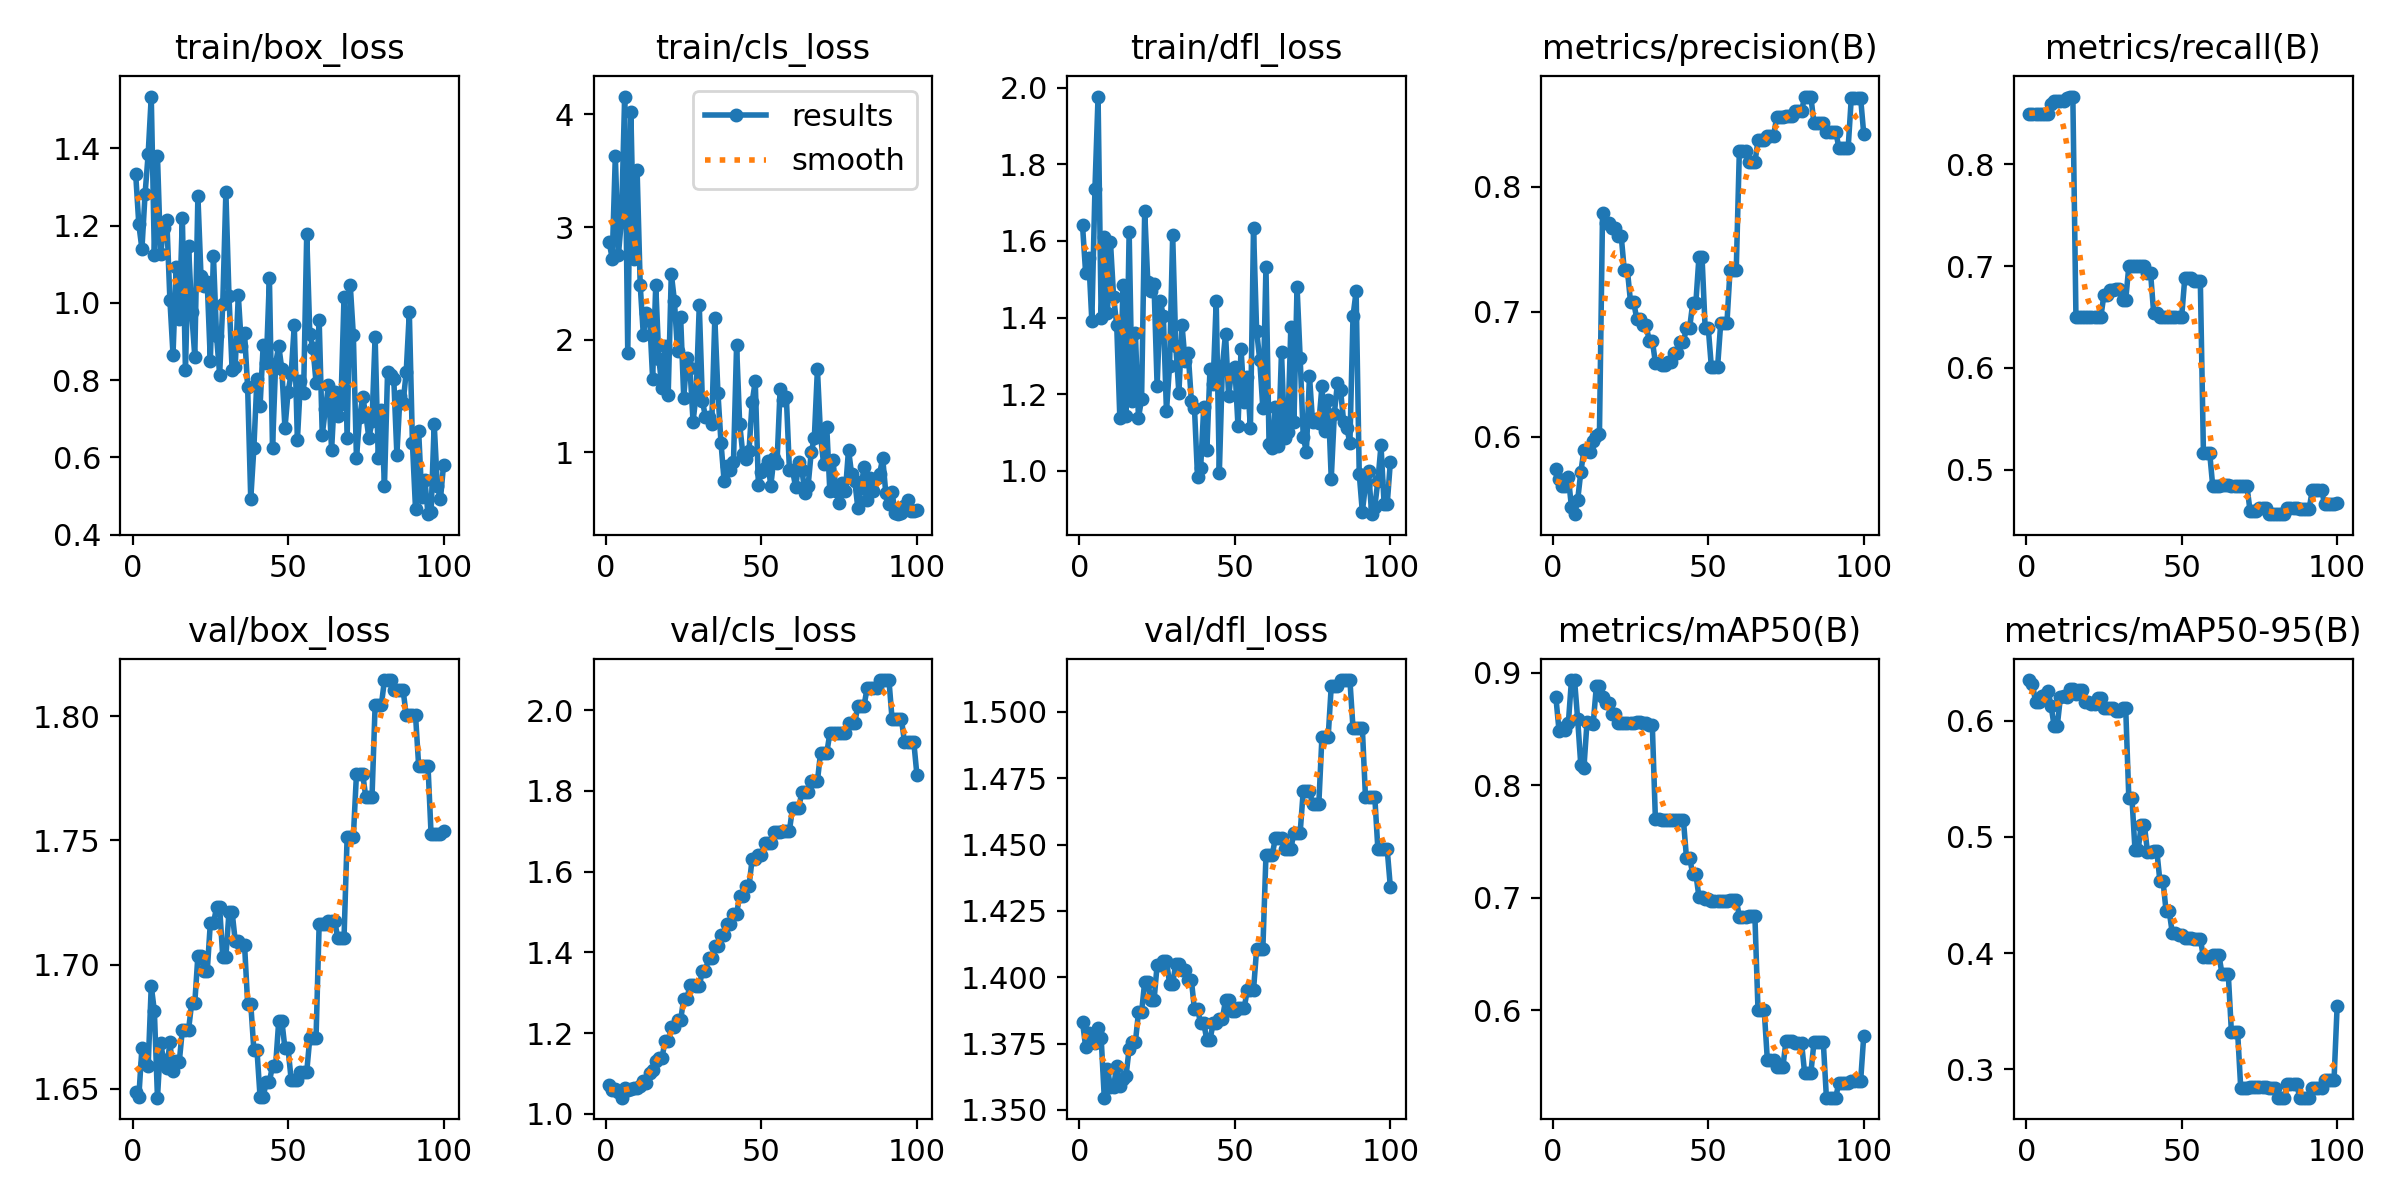

The table this chart was drawn from, first rows:
epoch, time, train/box_loss, train/cls_loss, train/dfl_loss, metrics/precision(B), metrics/recall(B), metrics/mAP50(B), metrics/mAP50-95(B), val/box_loss, val/cls_loss, val/dfl_loss, lr/pg0, lr/pg1, lr/pg2
1, 1.203, 1.333, 2.869, 1.642, 0.5745, 0.85, 0.8782, 0.6349, 1.649, 1.07, 1.383, 0, 0, 0
2, 2.293, 1.203, 2.718, 1.517, 0.5659, 0.85, 0.8486, 0.6318, 1.647, 1.06, 1.374, 1.17822e-06, 1.17822e-06, 1.17822e-06
3, 3.362, 1.14, 3.63, 1.555, 0.5607, 0.85, 0.8508, 0.6162, 1.667, 1.061, 1.379, 2.33288e-06, 2.33288e-06, 2.33288e-06
4, 4.456, 1.281, 2.756, 1.391, 0.5602, 0.85, 0.8495, 0.6159, 1.66, 1.054, 1.378, 3.46397e-06, 3.46397e-06, 3.46397e-06
5, 5.519, 1.385, 3.077, 1.736, 0.5678, 0.85, 0.8553, 0.6211, 1.659, 1.04, 1.375, 4.5715e-06, 4.5715e-06, 4.5715e-06
6, 6.586, 1.534, 4.159, 1.977, 0.5435, 0.85, 0.8936, 0.6216, 1.691, 1.064, 1.381, 5.65548e-06, 5.65548e-06, 5.65548e-06
7, 7.668, 1.124, 1.878, 1.398, 0.538, 0.85, 0.8934, 0.6258, 1.681, 1.06, 1.377, 6.71588e-06, 6.71588e-06, 6.71588e-06
8, 8.734, 1.38, 4.019, 1.609, 0.5494, 0.8597, 0.8587, 0.6127, 1.646, 1.061, 1.355, 7.75273e-06, 7.75273e-06, 7.75273e-06
9, 9.81, 1.126, 2.711, 1.413, 0.5715, 0.8618, 0.8183, 0.595, 1.668, 1.063, 1.365, 8.76602e-06, 8.76602e-06, 8.76602e-06
10, 10.91, 1.193, 3.507, 1.597, 0.589, 0.8624, 0.8152, 0.5957, 1.661, 1.064, 1.359, 9.75574e-06, 9.75574e-06, 9.75574e-06
11, 12, 1.214, 2.486, 1.454, 0.5887, 0.8628, 0.856, 0.62, 1.658, 1.068, 1.359, 1.07219e-05, 1.07219e-05, 1.07219e-05
12, 13.07, 1.007, 2.042, 1.382, 0.5877, 0.8626, 0.8556, 0.6208, 1.669, 1.08, 1.367, 1.16645e-05, 1.16645e-05, 1.16645e-05
13, 14.15, 0.8658, 2.237, 1.139, 0.5967, 0.8649, 0.8549, 0.6207, 1.657, 1.077, 1.359, 1.25835e-05, 1.25835e-05, 1.25835e-05
14, 15.23, 1.092, 2.213, 1.484, 0.6005, 0.8667, 0.888, 0.6273, 1.661, 1.102, 1.362, 1.3479e-05, 1.3479e-05, 1.3479e-05
15, 16.33, 0.9585, 1.653, 1.144, 0.6021, 0.8667, 0.8881, 0.6273, 1.661, 1.11, 1.363, 1.43509e-05, 1.43509e-05, 1.43509e-05
16, 17.4, 1.22, 2.481, 1.624, 0.7791, 0.65, 0.8785, 0.623, 1.674, 1.131, 1.373, 1.51993e-05, 1.51993e-05, 1.51993e-05
17, 18.5, 0.825, 1.83, 1.182, 0.7706, 0.65, 0.8735, 0.6267, 1.674, 1.139, 1.375, 1.60241e-05, 1.60241e-05, 1.60241e-05
18, 19.56, 1.147, 1.572, 1.361, 0.7706, 0.65, 0.8735, 0.6267, 1.674, 1.139, 1.375, 1.68253e-05, 1.68253e-05, 1.68253e-05
19, 20.76, 0.9752, 1.942, 1.138, 0.7667, 0.65, 0.8635, 0.6158, 1.684, 1.18, 1.387, 1.7603e-05, 1.7603e-05, 1.7603e-05
20, 21.84, 0.8609, 1.509, 1.188, 0.7667, 0.65, 0.8635, 0.6158, 1.684, 1.18, 1.387, 1.83571e-05, 1.83571e-05, 1.83571e-05
21, 23.31, 1.276, 2.586, 1.679, 0.7605, 0.65, 0.8553, 0.6143, 1.704, 1.214, 1.398, 1.90876e-05, 1.90876e-05, 1.90876e-05
22, 24.42, 1.069, 2.345, 1.492, 0.7605, 0.65, 0.8553, 0.6143, 1.704, 1.214, 1.398, 1.97946e-05, 1.97946e-05, 1.97946e-05
23, 25.51, 1.045, 1.896, 1.469, 0.7329, 0.65, 0.8555, 0.6194, 1.697, 1.232, 1.391, 2.0478e-05, 2.0478e-05, 2.0478e-05
24, 26.55, 1.054, 2.201, 1.487, 0.7329, 0.65, 0.8555, 0.6194, 1.697, 1.232, 1.391, 2.11379e-05, 2.11379e-05, 2.11379e-05
25, 27.63, 0.8504, 1.485, 1.22, 0.7077, 0.6716, 0.8554, 0.6108, 1.717, 1.284, 1.405, 2.17741e-05, 2.17741e-05, 2.17741e-05
26, 28.67, 1.123, 1.832, 1.444, 0.7077, 0.6716, 0.8554, 0.6108, 1.717, 1.284, 1.405, 2.23869e-05, 2.23869e-05, 2.23869e-05
27, 29.74, 0.9137, 1.747, 1.404, 0.6943, 0.676, 0.856, 0.611, 1.723, 1.318, 1.406, 2.2976e-05, 2.2976e-05, 2.2976e-05
28, 30.8, 0.8145, 1.271, 1.155, 0.6943, 0.676, 0.856, 0.611, 1.723, 1.318, 1.406, 2.35417e-05, 2.35417e-05, 2.35417e-05
29, 31.92, 0.9981, 1.515, 1.275, 0.6892, 0.6777, 0.8553, 0.6086, 1.703, 1.316, 1.398, 2.40837e-05, 2.40837e-05, 2.40837e-05
30, 32.98, 1.286, 2.303, 1.615, 0.6892, 0.6777, 0.8553, 0.6086, 1.703, 1.316, 1.398, 2.46022e-05, 2.46022e-05, 2.46022e-05
31, 34.07, 1.017, 1.453, 1.326, 0.6769, 0.6667, 0.8537, 0.6108, 1.721, 1.354, 1.405, 2.50971e-05, 2.50971e-05, 2.50971e-05
32, 35.13, 0.8268, 1.313, 1.203, 0.6769, 0.6667, 0.8537, 0.6108, 1.721, 1.354, 1.405, 2.55685e-05, 2.55685e-05, 2.55685e-05
33, 36.19, 0.8349, 1.316, 1.381, 0.6591, 0.6996, 0.7696, 0.5338, 1.71, 1.386, 1.403, 2.60163e-05, 2.60163e-05, 2.60163e-05
34, 37.24, 1.019, 1.247, 1.286, 0.6591, 0.6996, 0.7696, 0.5338, 1.71, 1.386, 1.403, 2.64405e-05, 2.64405e-05, 2.64405e-05
35, 38.41, 0.8885, 2.191, 1.307, 0.6576, 0.7, 0.7694, 0.4886, 1.708, 1.416, 1.399, 2.68412e-05, 2.68412e-05, 2.68412e-05
36, 39.46, 0.9221, 1.528, 1.183, 0.6576, 0.7, 0.7694, 0.4886, 1.708, 1.416, 1.399, 2.72183e-05, 2.72183e-05, 2.72183e-05
37, 40.53, 0.7816, 1.078, 1.165, 0.6598, 0.7, 0.7695, 0.5103, 1.684, 1.443, 1.388, 2.75718e-05, 2.75718e-05, 2.75718e-05
38, 41.57, 0.4918, 0.7397, 0.9834, 0.6598, 0.7, 0.7695, 0.5103, 1.684, 1.443, 1.388, 2.79018e-05, 2.79018e-05, 2.79018e-05
39, 42.66, 0.6239, 0.8779, 1.009, 0.6666, 0.6933, 0.7694, 0.4871, 1.666, 1.47, 1.383, 2.82082e-05, 2.82082e-05, 2.82082e-05
40, 43.77, 0.8036, 0.8375, 1.167, 0.6666, 0.6933, 0.7694, 0.4871, 1.666, 1.47, 1.383, 2.84911e-05, 2.84911e-05, 2.84911e-05
41, 44.84, 0.7338, 0.9102, 1.054, 0.676, 0.6536, 0.7695, 0.4882, 1.647, 1.496, 1.376, 2.87504e-05, 2.87504e-05, 2.87504e-05
42, 45.87, 0.8905, 1.949, 1.266, 0.676, 0.6536, 0.7695, 0.4882, 1.647, 1.496, 1.376, 2.89861e-05, 2.89861e-05, 2.89861e-05
43, 47.05, 0.8431, 1.248, 1.227, 0.6869, 0.65, 0.7354, 0.4621, 1.653, 1.54, 1.383, 2.91983e-05, 2.91983e-05, 2.91983e-05
44, 48.19, 1.064, 0.9854, 1.443, 0.6869, 0.65, 0.7354, 0.4621, 1.653, 1.54, 1.383, 2.93869e-05, 2.93869e-05, 2.93869e-05
45, 49.3, 0.6232, 0.9352, 0.994, 0.7067, 0.65, 0.7213, 0.4359, 1.659, 1.565, 1.384, 2.9552e-05, 2.9552e-05, 2.9552e-05
46, 50.38, 0.8425, 1.013, 1.274, 0.7067, 0.65, 0.7213, 0.4359, 1.659, 1.565, 1.384, 2.96935e-05, 2.96935e-05, 2.96935e-05
47, 51.52, 0.8892, 1.444, 1.358, 0.7435, 0.65, 0.7009, 0.4169, 1.677, 1.631, 1.391, 2.98114e-05, 2.98114e-05, 2.98114e-05
48, 52.57, 0.8276, 1.63, 1.195, 0.7435, 0.65, 0.7009, 0.4169, 1.677, 1.631, 1.391, 2.99058e-05, 2.99058e-05, 2.99058e-05
49, 53.66, 0.6751, 0.7102, 1.266, 0.6871, 0.65, 0.6993, 0.4153, 1.666, 1.64, 1.387, 2.99766e-05, 2.99766e-05, 2.99766e-05
50, 54.72, 0.7691, 0.8278, 1.273, 0.6871, 0.65, 0.6993, 0.4153, 1.666, 1.64, 1.387, 3.00238e-05, 3.00238e-05, 3.00238e-05
51, 55.8, 0.8164, 0.8594, 1.118, 0.6557, 0.6881, 0.6967, 0.4132, 1.654, 1.67, 1.388, 3.00475e-05, 3.00475e-05, 3.00475e-05
52, 56.85, 0.9422, 0.9225, 1.318, 0.6557, 0.6881, 0.6967, 0.4132, 1.654, 1.67, 1.388, 3.00476e-05, 3.00476e-05, 3.00476e-05
53, 57.92, 0.6451, 0.7007, 1.179, 0.6557, 0.6881, 0.6967, 0.4132, 1.654, 1.67, 1.388, 3.00242e-05, 3.00242e-05, 3.00242e-05
54, 58.99, 0.7983, 0.9462, 1.246, 0.6907, 0.6858, 0.6975, 0.4123, 1.657, 1.697, 1.395, 2.99772e-05, 2.99772e-05, 2.99772e-05
55, 60.04, 0.7667, 0.905, 1.111, 0.6907, 0.6858, 0.6975, 0.4123, 1.657, 1.697, 1.395, 2.99066e-05, 2.99066e-05, 2.99066e-05
56, 61.11, 1.178, 1.559, 1.634, 0.6907, 0.6858, 0.6975, 0.4123, 1.657, 1.697, 1.395, 2.98125e-05, 2.98125e-05, 2.98125e-05
57, 62.2, 0.9183, 1.459, 1.365, 0.7332, 0.5167, 0.6983, 0.3964, 1.671, 1.702, 1.411, 2.96948e-05, 2.96948e-05, 2.96948e-05
58, 63.25, 0.884, 1.488, 1.29, 0.7332, 0.5167, 0.6983, 0.3964, 1.671, 1.702, 1.411, 2.95535e-05, 2.95535e-05, 2.95535e-05
59, 64.29, 0.7938, 0.8385, 1.164, 0.7332, 0.5167, 0.6983, 0.3964, 1.671, 1.702, 1.411, 2.93887e-05, 2.93887e-05, 2.93887e-05
60, 65.36, 0.9563, 0.8372, 1.532, 0.8288, 0.4834, 0.6833, 0.3981, 1.716, 1.758, 1.446, 2.92003e-05, 2.92003e-05, 2.92003e-05
... 40 more rows
